Labelled photos from "Cana_de_azucar", an image-classification folder in ErikaGM19/trabajo_de_grado. The possible labels are: carbon smut, hoja amarilla, mancha anillo, mancha parda, mosaic, muermo rojo, roya, sanas, secas, tizon bacteriano.

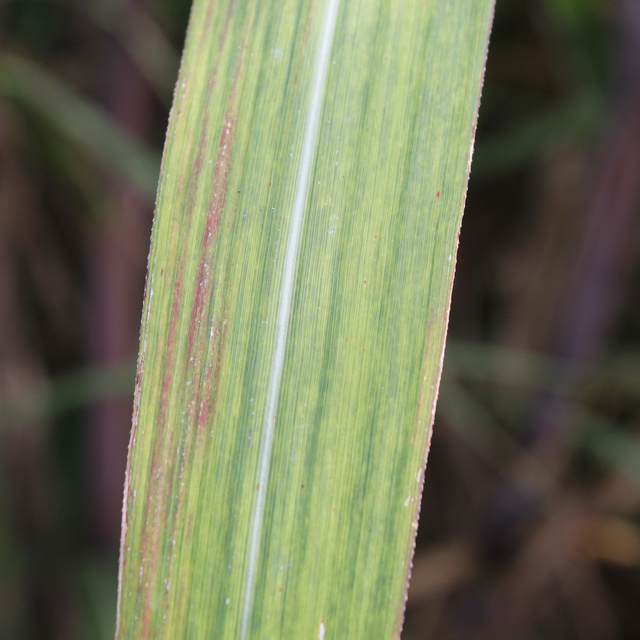
Label: tizon bacteriano

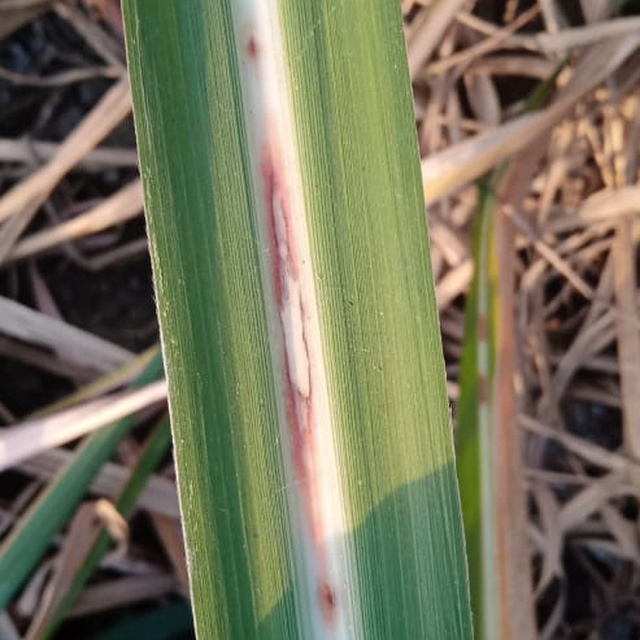
Label: muermo rojo

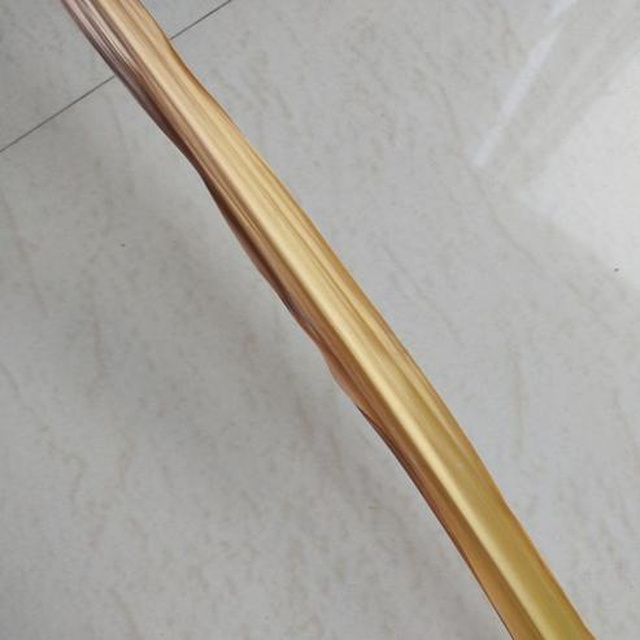
Label: secas

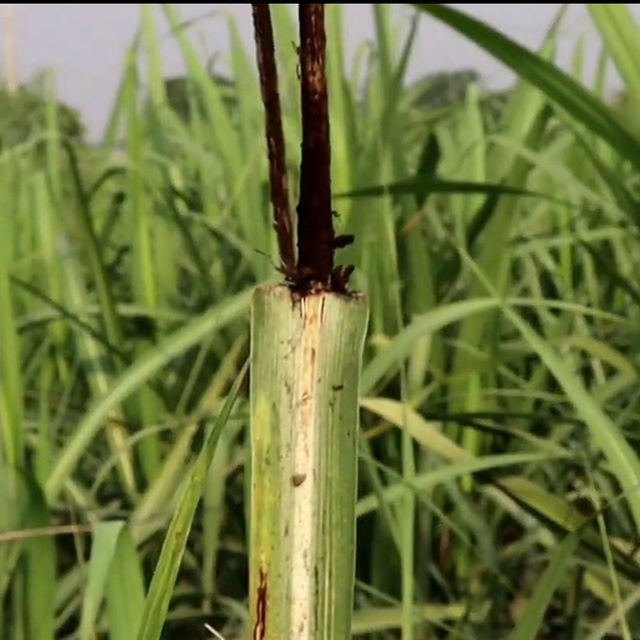
Label: carbon smut

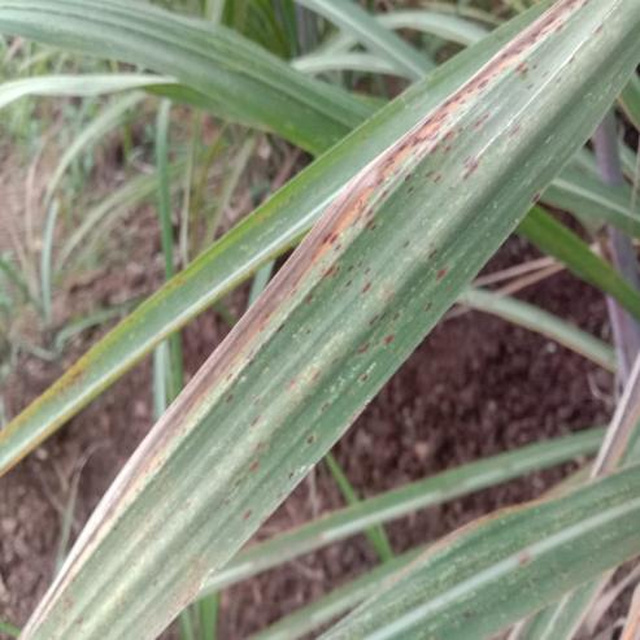
Label: roya

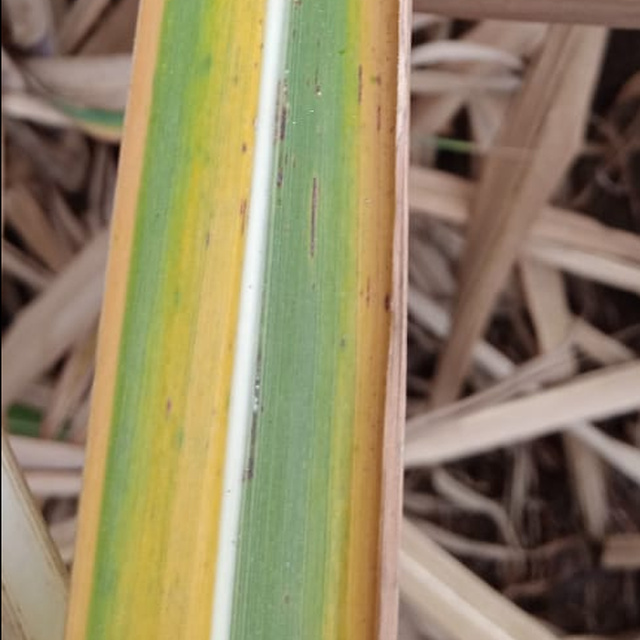
Label: hoja amarilla
